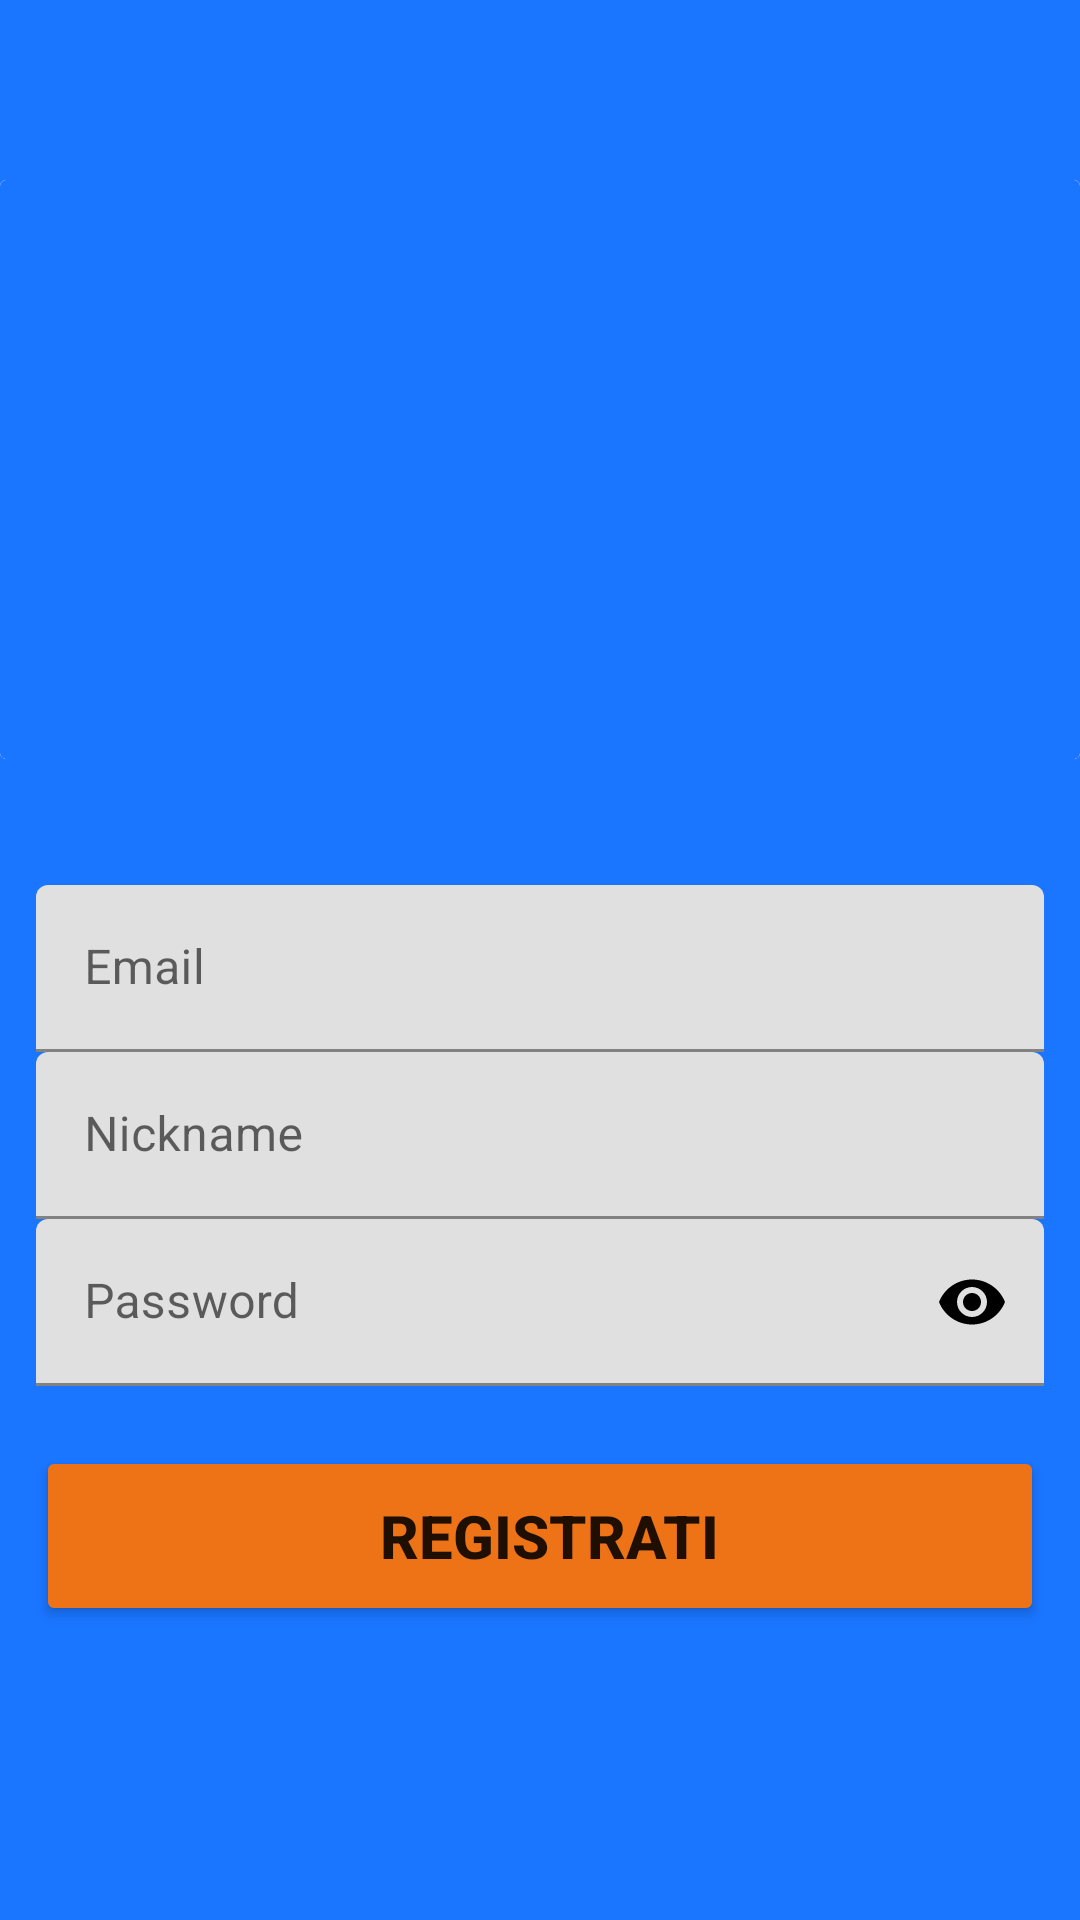

The Android layout XML behind this screen, and the referenced resources:
<!-- AndroidManifest.xml: application theme Theme.IntesaVincente -->
<!-- res/layout/fragment_register.xml -->
<ScrollView xmlns:android="http://schemas.android.com/apk/res/android"
    xmlns:app="http://schemas.android.com/apk/res-auto"
    xmlns:tools="http://schemas.android.com/tools"
    android:layout_width="match_parent"
    android:layout_height="match_parent"

    android:background="@color/blue"
    tools:context=".ui.RegisterFragment">

    
    <RelativeLayout
        android:id="@+id/login_layout"
        android:layout_width="match_parent"
        android:layout_height="wrap_content">

        <androidx.cardview.widget.CardView
            android:id="@+id/header"
            android:layout_width="match_parent"
            android:layout_height="wrap_content"
            android:layout_marginTop="60dp"
            app:cardElevation="0dp"
            app:cardMaxElevation="0dp"
            app:cardPreventCornerOverlap="false">

            <RelativeLayout
                android:layout_width="match_parent"
                android:layout_height="wrap_content"
                android:background="@android:color/white">

                <ImageView
                    android:id="@+id/imageView7"
                    android:layout_width="match_parent"
                    android:layout_height="193dp"
                    android:layout_alignParentEnd="true"
                    android:layout_marginEnd="0dp"
                    android:background="@color/blue"
                    android:src="@drawable/intesavincente_logo" />

            </RelativeLayout>
        </androidx.cardview.widget.CardView>

        <RelativeLayout
            android:id="@+id/sub_header"
            android:layout_width="match_parent"
            android:layout_height="wrap_content"
            android:layout_below="@+id/header"
            android:paddingBottom="30dp" />

        <LinearLayout
            android:id="@+id/login_container"
            android:layout_width="match_parent"
            android:layout_height="match_parent"
            android:layout_below="@+id/sub_header"
            android:orientation="vertical"
            android:padding="12dp">

            <com.google.android.material.textfield.TextInputLayout
                android:layout_width="match_parent"
                android:layout_height="match_parent"
                android:hint="@string/form_email_address">

                <EditText
                    android:id="@+id/email"
                    android:layout_width="match_parent"
                    android:layout_height="wrap_content"
                    android:inputType="textEmailAddress"
                    android:maxLines="1"
                    android:textColor="@android:color/black" />
            </com.google.android.material.textfield.TextInputLayout>

            <com.google.android.material.textfield.TextInputLayout
                android:layout_width="match_parent"
                android:layout_height="wrap_content"

                android:hint="@string/form_nickname_address">

                <EditText
                    android:id="@+id/nickname1"
                    android:layout_width="match_parent"
                    android:layout_height="wrap_content"
                    android:inputType="text"
                    android:maxLines="1"
                    android:textColor="@android:color/black" />
            </com.google.android.material.textfield.TextInputLayout>

            <com.google.android.material.textfield.TextInputLayout
                android:layout_width="match_parent"
                android:layout_height="wrap_content"
                android:hint="@string/form_password"
                app:passwordToggleEnabled="true"
                app:passwordToggleTint="@android:color/black">

                <EditText
                    android:id="@+id/password"
                    android:layout_width="match_parent"
                    android:layout_height="wrap_content"
                    android:inputType="textPassword"
                    android:maxLines="1"
                    android:textColor="@android:color/black" />
            </com.google.android.material.textfield.TextInputLayout>

            <Button
                android:id="@+id/register_button"
                android:layout_width="match_parent"
                android:layout_height="60dp"
                android:layout_marginTop="20dp"
                android:backgroundTint="@color/orange"
                android:paddingLeft="18dp"
                android:paddingStart="18dp"
                android:text="@string/registrati"
                android:textAllCaps="true"
                android:textSize="20sp"
                android:textStyle="bold"
                app:cornerRadius="10dp" />
        </LinearLayout>
    </RelativeLayout>
</ScrollView>
<!-- resources referenced by this layout -->
<resources>
  <color name="blue">#1a75ff</color>
  <color name="orange">#ee7316</color>
  <string name="form_email_address">Email</string>
  <string name="form_nickname_address">Nickname</string>
  <string name="form_password">Password</string>
  <string name="registrati">Registrati</string>
  <style name="Theme.IntesaVincente" parent="Theme.MaterialComponents.DayNight.NoActionBar">
          
          <item name="colorPrimary">@color/purple_500</item>
          <item name="colorPrimaryVariant">@color/purple_700</item>
          <item name="colorOnPrimary">@color/white</item>
          
          <item name="colorSecondary">@color/teal_200</item>
          <item name="colorSecondaryVariant">@color/teal_700</item>
          <item name="colorOnSecondary">@color/black</item>
  
          
          <item name="android:statusBarColor" tools:targetApi="l">?attr/colorPrimaryVariant</item>
          
      </style>
  <color name="purple_500">#FF6200EE</color>
  <color name="purple_700">#FF3700B3</color>
  <color name="white">#FFFFFFFF</color>
  <color name="teal_200">#FF03DAC5</color>
  <color name="teal_700">#FF018786</color>
  <color name="black">#FF000000</color>
</resources>
